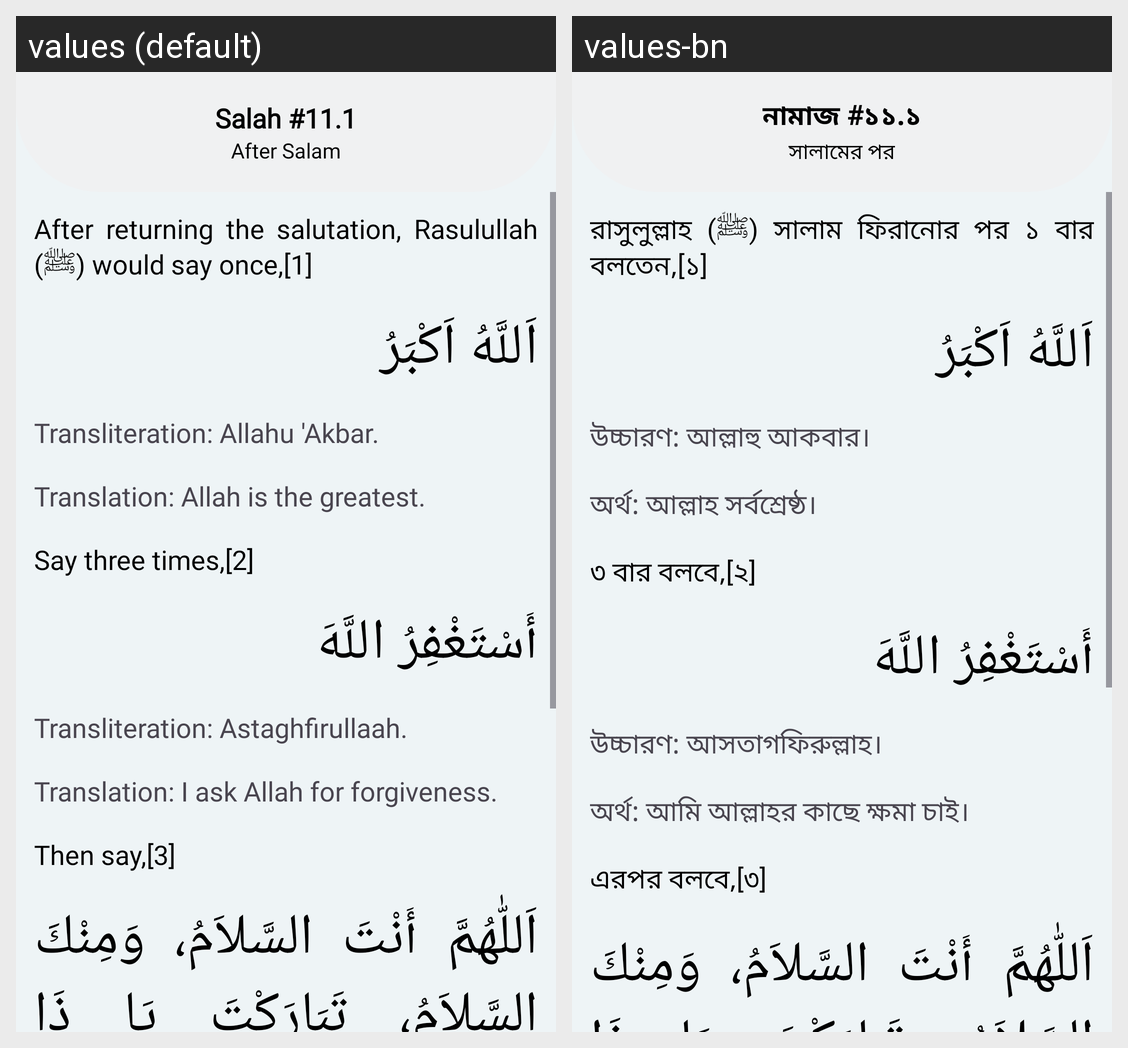

Strings drawn on this Android screen and how each of the app's shown locales translates them:
Android screen res/layout/fragment_salah11_1.xml rendered under 2 locales, left to right: values (default), values-bn. Device: Nexus 5 (rendered at 1080×1920; each locale shown at half size, 540×960, under a caption strip naming it); theme Theme.Waqt.
Strings drawn on this screen, with the default value and each locale's value (text and hints the layout hard-codes, and strings that could not be matched under every locale, appear in the picture but are not listed):

salah_11_1
  values: Salah #11.1
  values-bn: নামাজ #১১.১

after_salam
  values: After Salam
  values-bn: সালামের পর

after_returning_the_salutation_rasulullah_would_say_once_1
  values: After returning the salutation, Rasulullah (ﷺ) would say once,[1]
  values-bn: রাসুলুল্লাহ (ﷺ) সালাম ফিরানোর পর ১ বার বলতেন,[১]

transliteration_allahu_akbar_once
  values: Transliteration: Allahu 'Akbar.
  values-bn: উচ্চারণ: আল্লাহু আকবার।

translation_allah_is_the_greatest_oncee
  values: Translation: Allah is the greatest.
  values-bn: অর্থ: আল্লাহ সর্বশ্রেষ্ঠ।

say_three_times_1
  values: Say three times,[2]
  values-bn: ৩ বার বলবে,[২]

transliteration_astaghfirullaah
  values: Transliteration: Astaghfirullaah.
  values-bn: উচ্চারণ: আসতাগফিরুল্লাহ।

translation_i_ask_allah_for_forgiveness
  values: Translation: I ask Allah for forgiveness.
  values-bn: অর্থ: আমি আল্লাহর কাছে ক্ষমা চাই।

then_say_2
  values: Then say,[3]
  values-bn: এরপর বলবে,[৩]
